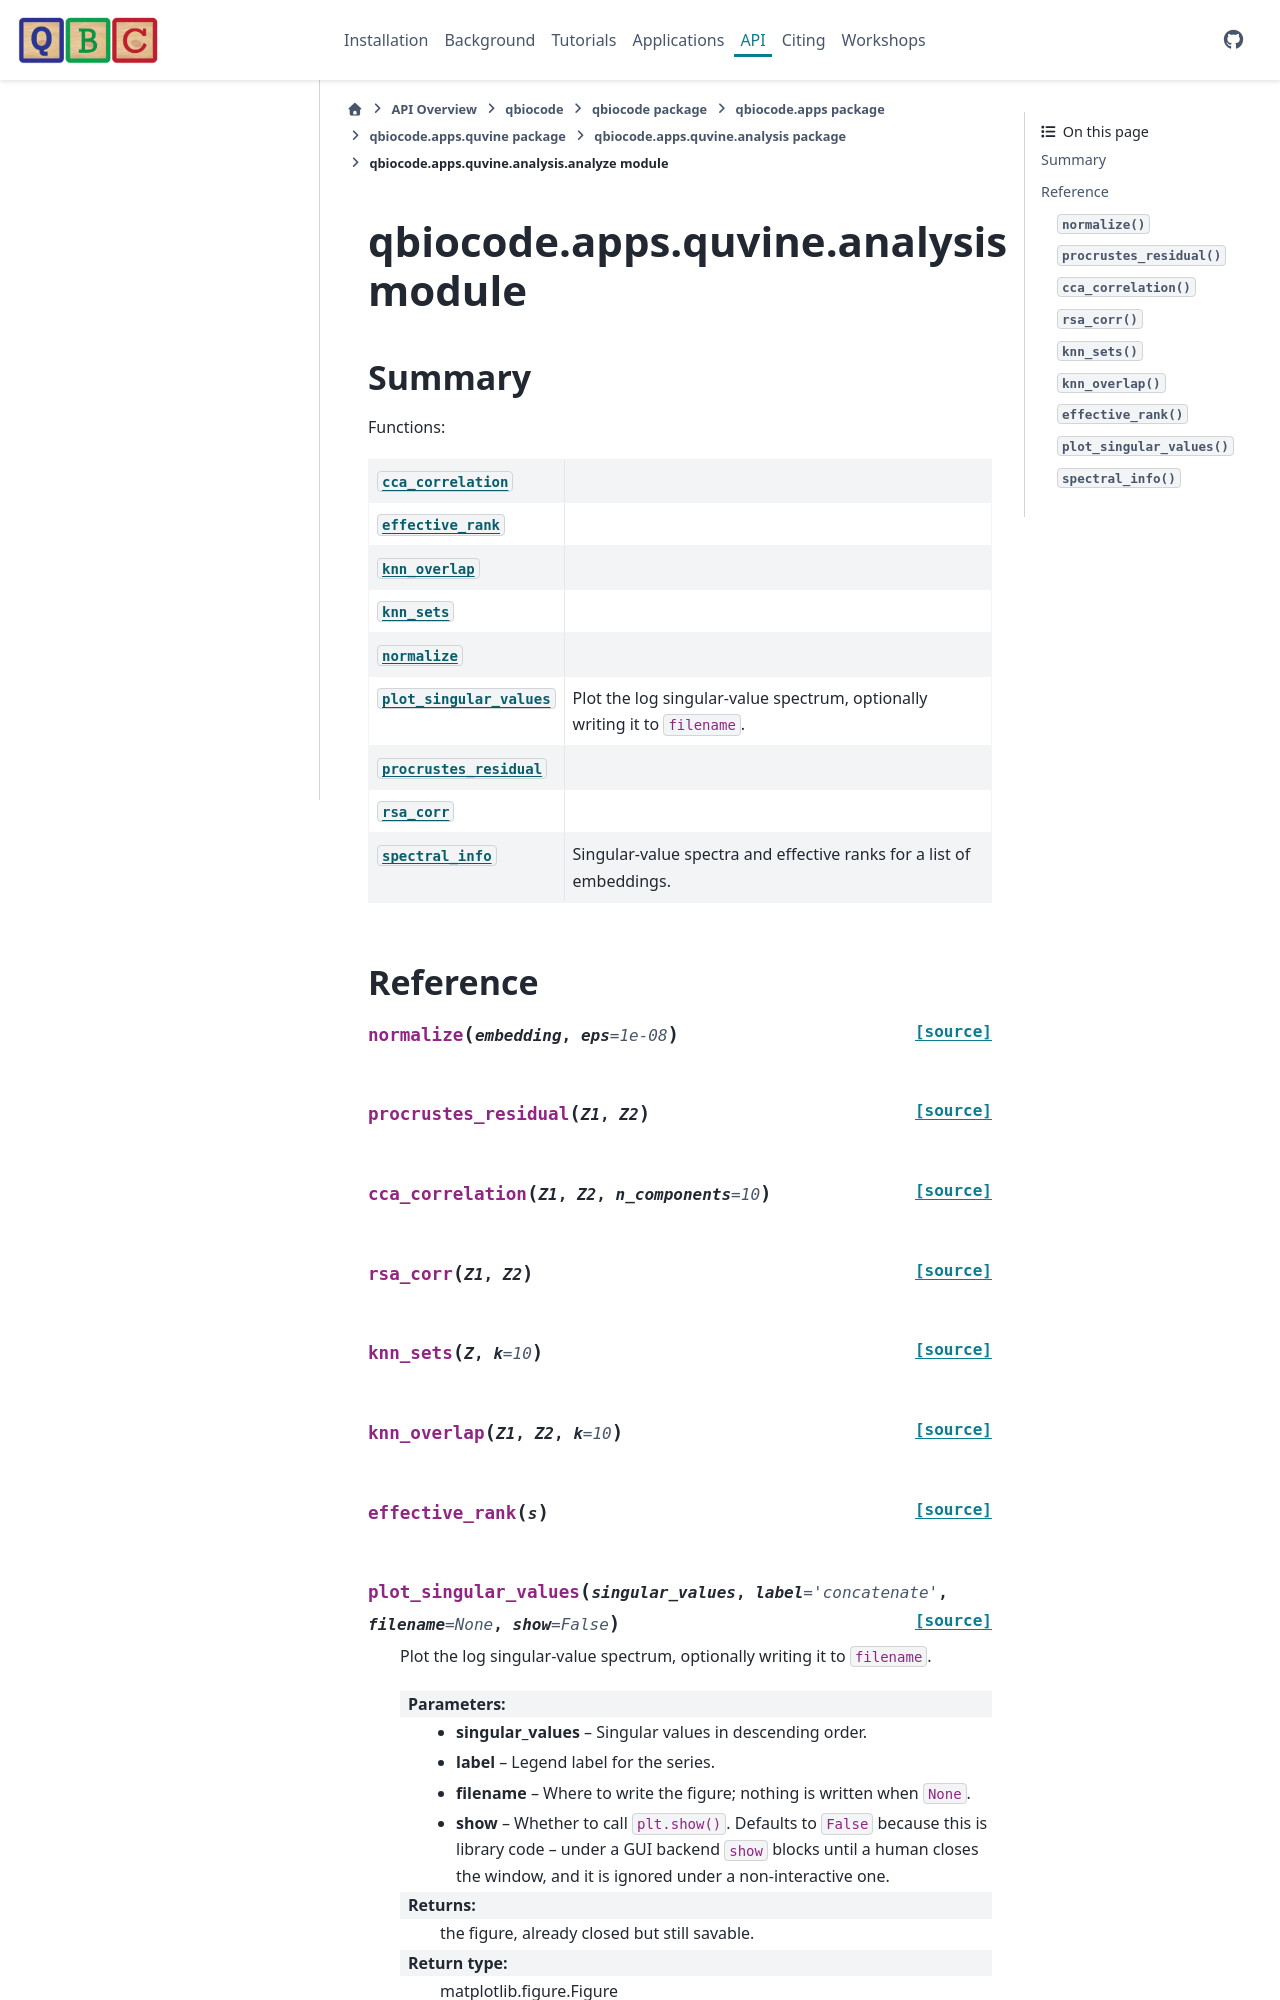

repository: qiskit-community/QBioCode · page: api/qbiocode.apps.quvine.analysis.analyze.html · generator: sphinx


:autogenerated:

qbiocode.apps.quvine.analysis.analyze module
============================================

.. currentmodule:: qbiocode.apps.quvine.analysis.analyze

.. automodule:: qbiocode.apps.quvine.analysis.analyze
    :members: cca_correlation, effective_rank, knn_overlap, knn_sets, normalize, plot_singular_values, procrustes_residual, rsa_corr, spectral_info
    :undoc-members:
    :show-inheritance:
    :member-order: bysource

    Summary
    -------

    Functions:

    .. autosummary::
        :nosignatures:
